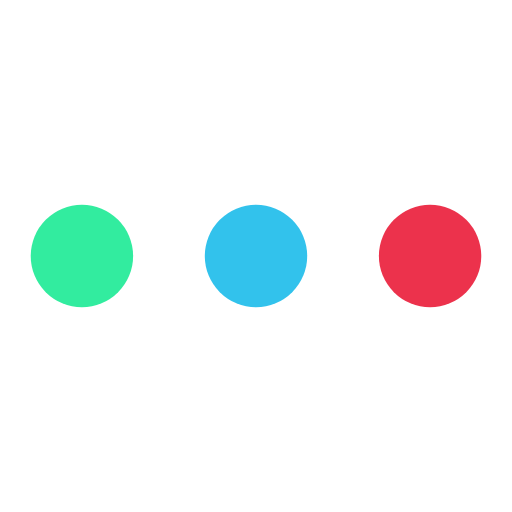
t = 0.00 s
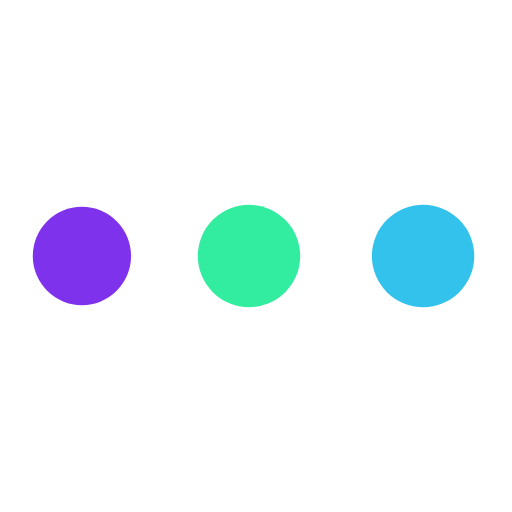
t = 0.57 s
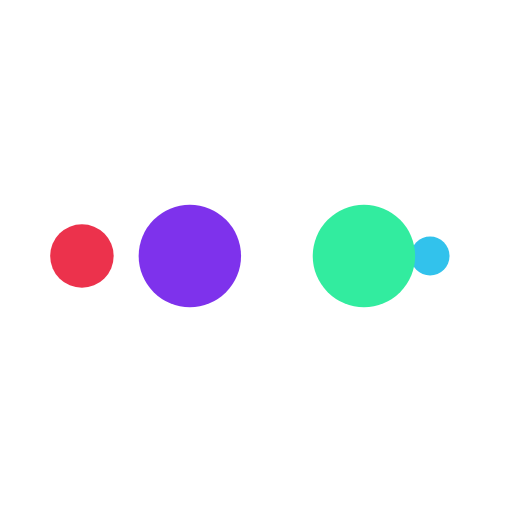
t = 0.95 s
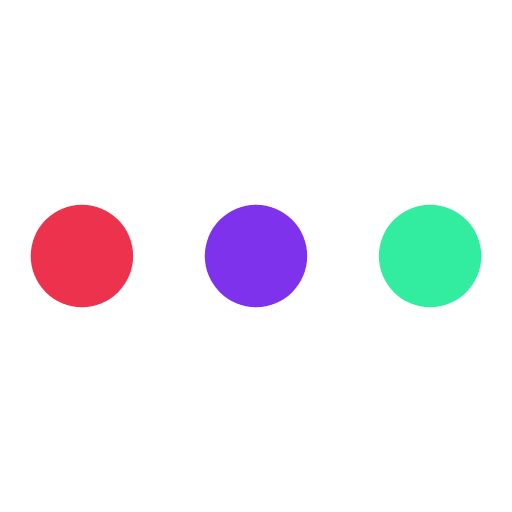
t = 1.52 s
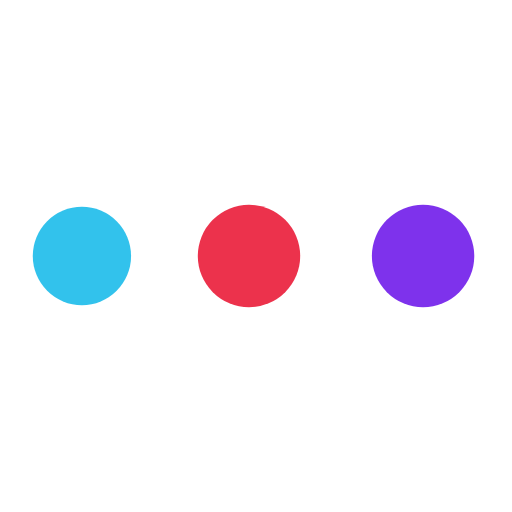
t = 2.08 s
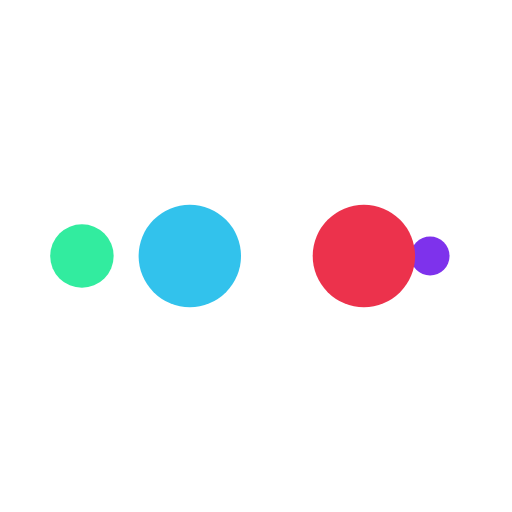
t = 2.46 s

The animated SVG that drew these frames (rendered in a browser with its animation timeline set to each time). Animation: 10 SMIL elements (animate=10); one cycle of 3.03 s, repeats indefinitely.

<svg xmlns="http://www.w3.org/2000/svg" xmlns:xlink="http://www.w3.org/1999/xlink" style="margin:auto;background:transparent;display:block;" width="200px" height="200px" viewBox="0 0 100 100" preserveAspectRatio="xMidYMid">
<circle cx="84" cy="50" r="10" fill="#ec324c">
    <animate attributeName="r" repeatCount="indefinite" dur="0.7575757575757576s" calcMode="spline" keyTimes="0;1" values="10;0" keySplines="0 0.5 0.5 1" begin="0s"></animate>
    <animate attributeName="fill" repeatCount="indefinite" dur="3.0303030303030303s" calcMode="discrete" keyTimes="0;0.25;0.5;0.75;1" values="#ec324c;#32c2ec;#32ec9f;#7e32ec;#ec324c" begin="0s"></animate>
</circle><circle cx="16" cy="50" r="10" fill="#ec324c">
  <animate attributeName="r" repeatCount="indefinite" dur="3.0303030303030303s" calcMode="spline" keyTimes="0;0.25;0.5;0.75;1" values="0;0;10;10;10" keySplines="0 0.5 0.5 1;0 0.5 0.5 1;0 0.5 0.5 1;0 0.5 0.5 1" begin="0s"></animate>
  <animate attributeName="cx" repeatCount="indefinite" dur="3.0303030303030303s" calcMode="spline" keyTimes="0;0.25;0.5;0.75;1" values="16;16;16;50;84" keySplines="0 0.5 0.5 1;0 0.5 0.5 1;0 0.5 0.5 1;0 0.5 0.5 1" begin="0s"></animate>
</circle><circle cx="50" cy="50" r="10" fill="#7e32ec">
  <animate attributeName="r" repeatCount="indefinite" dur="3.0303030303030303s" calcMode="spline" keyTimes="0;0.25;0.5;0.75;1" values="0;0;10;10;10" keySplines="0 0.5 0.5 1;0 0.5 0.5 1;0 0.5 0.5 1;0 0.5 0.5 1" begin="-0.7575757575757576s"></animate>
  <animate attributeName="cx" repeatCount="indefinite" dur="3.0303030303030303s" calcMode="spline" keyTimes="0;0.25;0.5;0.75;1" values="16;16;16;50;84" keySplines="0 0.5 0.5 1;0 0.5 0.5 1;0 0.5 0.5 1;0 0.5 0.5 1" begin="-0.7575757575757576s"></animate>
</circle><circle cx="84" cy="50" r="10" fill="#32ec9f">
  <animate attributeName="r" repeatCount="indefinite" dur="3.0303030303030303s" calcMode="spline" keyTimes="0;0.25;0.5;0.75;1" values="0;0;10;10;10" keySplines="0 0.5 0.5 1;0 0.5 0.5 1;0 0.5 0.5 1;0 0.5 0.5 1" begin="-1.5151515151515151s"></animate>
  <animate attributeName="cx" repeatCount="indefinite" dur="3.0303030303030303s" calcMode="spline" keyTimes="0;0.25;0.5;0.75;1" values="16;16;16;50;84" keySplines="0 0.5 0.5 1;0 0.5 0.5 1;0 0.5 0.5 1;0 0.5 0.5 1" begin="-1.5151515151515151s"></animate>
</circle><circle cx="16" cy="50" r="10" fill="#32c2ec">
  <animate attributeName="r" repeatCount="indefinite" dur="3.0303030303030303s" calcMode="spline" keyTimes="0;0.25;0.5;0.75;1" values="0;0;10;10;10" keySplines="0 0.5 0.5 1;0 0.5 0.5 1;0 0.5 0.5 1;0 0.5 0.5 1" begin="-2.2727272727272725s"></animate>
  <animate attributeName="cx" repeatCount="indefinite" dur="3.0303030303030303s" calcMode="spline" keyTimes="0;0.25;0.5;0.75;1" values="16;16;16;50;84" keySplines="0 0.5 0.5 1;0 0.5 0.5 1;0 0.5 0.5 1;0 0.5 0.5 1" begin="-2.2727272727272725s"></animate>
</circle>
</svg>
